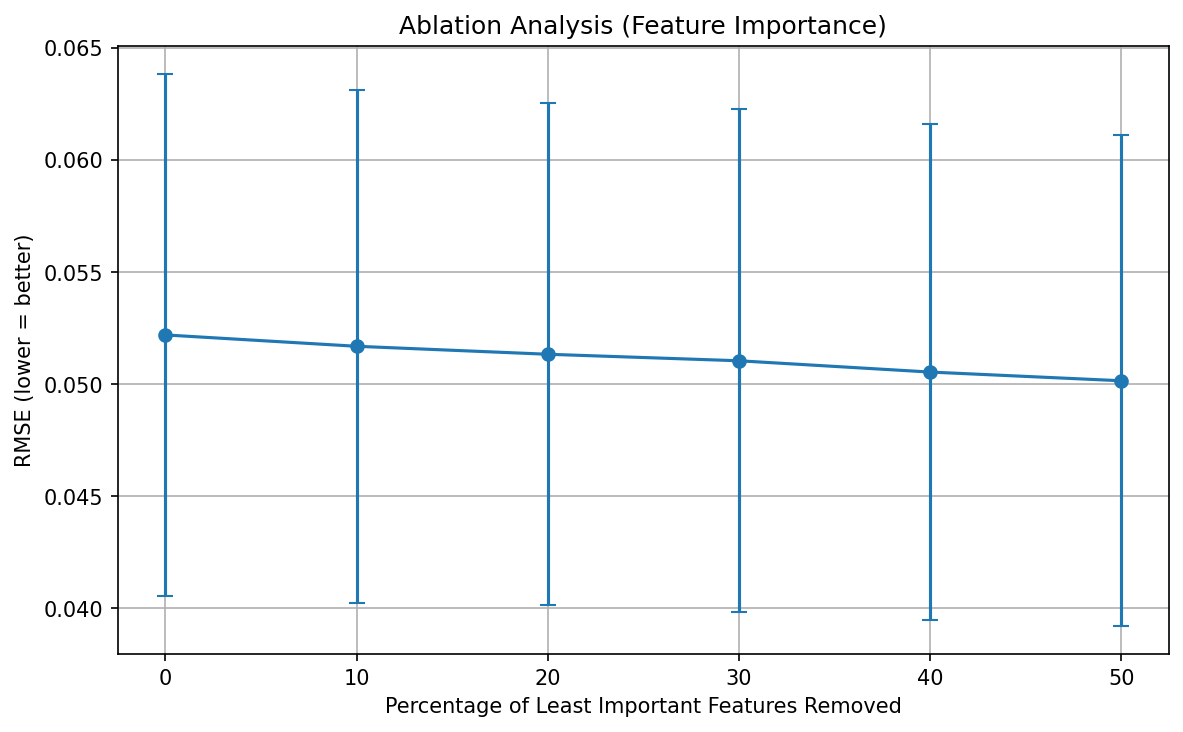

Source data for this figure (header and first rows):
Removed_%, Remaining_Features, Mean_Score, Std_Score
0, 54, -0.05219, 0.01166
10, 48, -0.05169, 0.01145
20, 43, -0.05133, 0.0112
30, 37, -0.05104, 0.01121
40, 32, -0.05054, 0.01107
50, 27, -0.05015, 0.01096
